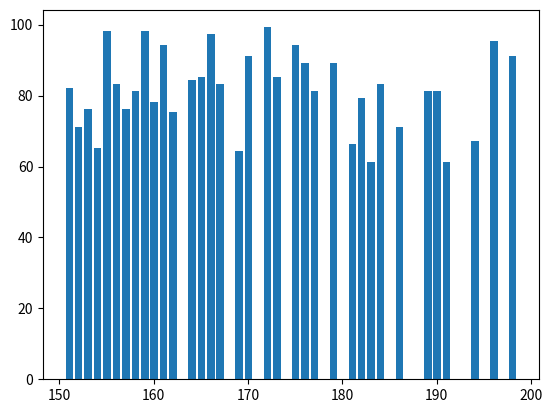

This figure's Python source: (Note: this script raises an exception after producing the figure.)
import matplotlib.pyplot as plt
import numpy as np

visine = np.random.randint(150,200,size = 50) + np.random.random()
mase = np.random.randint(60,100,size = 50) + np.random.random()

print(np.corrcoef(visine,mase)[0,1])

plt.bar(visine,mase)
plt.show()

asdasdsad = input()